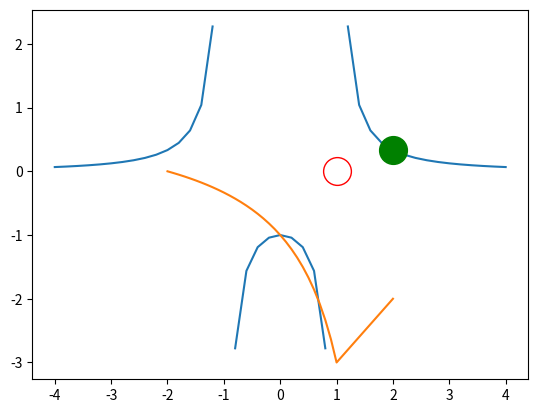

Source code (Python):
import numpy as np
import matplotlib.pyplot as plt

# define a vector as a list
a=[1,2,3,4,5,6]
print(a,type(a))
print(a[1])
# define a matrix as a nested list
b=[[1,2,3],[4,5,6]]
print(b,type(b))
print(b[0])
print(b[0][1])

a=np.array([1,2,3,4,5,6])
print(a,a.ndim,a.size,a.shape)
print(a[1])
b=np.array([[1,2,3],[4,5,6]])
print(b,b.ndim,b.size,b.shape)
print(b[0])
print(b[0][1])

print(a)
a=a.reshape((2,3))
print(a,a.ndim,a.size,a.shape)
print(a[1])

# set initial value and slope
a0=5
d=3
n=np.arange(0,9)
a=a0+d*n
print(a)
#plt.plot(a)

# set initial value and slope
a0=5
d=0.8
n=np.arange(0,9)
a=a0*d**n
print(a)
#plt.plot(a)

def fibonacci(n=10):
    fibonacci = [0,1]   
    for i in range(2,n+1):
        fibonacci.append(fibonacci[i-2] + fibonacci[i-1])
    return fibonacci
print(fibonacci(15))

#for i in range(1,9):
#    print(i,sum(fibonacci(i)))

def f(x,a1=5,d=3):
    f = a1 + d*(x-1)
    return f
    
x=np.linspace(1,8,8)
y=f(x)
print(x)
print(y)

x=np.linspace(-4,4,41)
y=1/(x**2-1)
plt.plot(x,y)
plt.plot([2.],[1/3],marker='o',markersize=20,color='green')
plt.plot([1.],[0],marker='o',markersize=20,markerfacecolor='w',color='red')

a=-2
x=np.linspace(-2,2,41)
y=np.zeros(41)
for i in range(len(x)):
    if (x[i]<1):
        y[i]= (x[i]**2 + x[i] - 2) / (x[i]**2-3*x[i]+2)
    elif (x[i]==1):
        y[i]=a**2 - 7
    else:
        y[i]= (x[i]**2-5*x[i]+4) / (x[i]-1)
plt.plot(x,y)

def geomr(n,a0=1,q=2):
    i = np.arange(0,n+1)
    a = a0*q**i
    return a

a0=1
q=1.5

for i in np.arange(0,6):
    print(i,sum(geomr(i,a0,q)),a0/(1-q),geomr(i,a0,q))